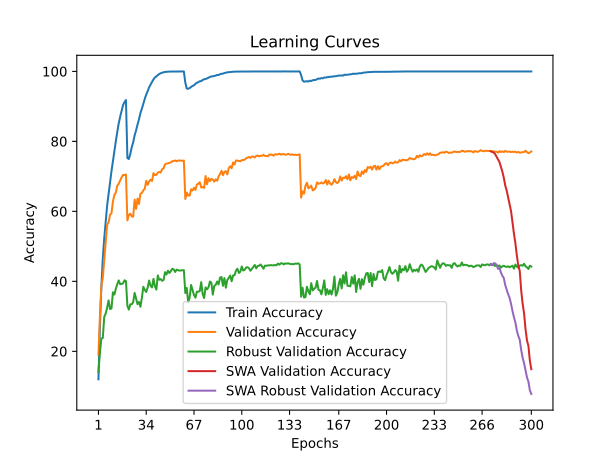

Source data for this figure (header and first rows):
train_accuracy; train_loss; valid_accuracy; valid_loss; valid_accuracy_robust; valid_accuracy_swa; valid_accuracy_robust_swa
11,9980; 3,9714; 18,9800; 3,6541; 14,1310; 18,9800; 14,1310
27,1020; 3,2471; 29,8100; 3,2620; 19,4345; 29,8100; 19,4345
38,3020; 2,8043; 38,6600; 2,8572; 23,6621; 38,6600; 23,6621
46,4880; 2,5187; 40,9600; 2,7220; 23,8138; 40,9600; 23,8138
52,2800; 2,3254; 46,1400; 2,6041; 29,8483; 46,1400; 29,8483
56,9160; 2,1756; 50,9500; 2,4886; 30,8000; 50,9500; 30,8000
61,6420; 2,0414; 56,1600; 2,2587; 32,4897; 56,1600; 32,4897
65,0220; 1,9348; 56,8900; 2,2652; 34,5517; 56,8900; 34,5517
68,3900; 1,8365; 59,0500; 2,1908; 32,0759; 59,0500; 32,0759
71,4720; 1,7444; 59,4300; 2,1876; 32,2759; 59,4300; 32,2759
74,3920; 1,6597; 62,8000; 2,0868; 36,8621; 62,8000; 36,8621
77,3980; 1,5814; 64,6800; 2,0074; 36,2414; 64,6800; 36,2414
80,0040; 1,5086; 65,3700; 1,9661; 37,8690; 65,3700; 37,8690
82,6980; 1,4414; 67,3200; 1,8944; 39,1862; 67,3200; 39,1862
85,1100; 1,3810; 67,9000; 1,8933; 40,2621; 67,9000; 40,2621
87,0540; 1,3301; 68,8000; 1,8735; 39,1931; 68,8000; 39,1931
88,7940; 1,2861; 69,7300; 1,8402; 39,2690; 69,7300; 39,2690
90,3780; 1,2533; 70,4000; 1,8247; 39,4138; 70,4000; 39,4138
91,2220; 1,2318; 70,3900; 1,8195; 40,2966; 70,3900; 40,2966
91,8080; 1,2189; 70,5300; 1,8121; 40,0897; 70,5300; 40,0897
75,2320; 1,6303; 57,4200; 2,2749; 32,9931; 57,4200; 32,9931
74,9500; 1,6299; 58,9900; 2,2355; 31,9241; 58,9900; 31,9241
76,3980; 1,5857; 59,3200; 2,2138; 33,4345; 59,3200; 33,4345
78,3200; 1,5376; 58,5400; 2,2877; 33,4414; 58,5400; 33,4414
79,7260; 1,4951; 58,5200; 2,3341; 34,0759; 58,5200; 34,0759
81,7060; 1,4471; 63,3400; 2,1084; 36,6897; 63,3400; 36,6897
83,1440; 1,4042; 60,7100; 2,2065; 35,0207; 60,7100; 35,0207
84,8140; 1,3596; 63,6400; 2,0688; 33,4759; 63,6400; 33,4759
86,2780; 1,3206; 62,1200; 2,2271; 34,1172; 62,1200; 34,1172
88,0620; 1,2802; 65,0300; 2,0924; 32,7310; 65,0300; 32,7310
89,3320; 1,2438; 65,2500; 2,0161; 35,2897; 65,2500; 35,2897
90,8060; 1,2047; 66,0000; 2,0194; 38,4483; 66,0000; 38,4483
92,1540; 1,1730; 66,4800; 2,0377; 37,5586; 66,4800; 37,5586
93,3800; 1,1399; 68,7000; 1,9483; 36,9517; 68,7000; 36,9517
94,3300; 1,1110; 67,5700; 1,9452; 38,2414; 67,5700; 38,2414
95,4480; 1,0816; 68,5600; 1,9381; 40,2345; 68,5600; 40,2345
96,2500; 1,0551; 69,0400; 1,8842; 38,7448; 69,0400; 38,7448
96,9740; 1,0318; 68,6900; 1,9271; 38,2552; 68,6900; 38,2552
97,7020; 1,0085; 70,9200; 1,8519; 40,7103; 70,9200; 40,7103
98,2500; 0,9871; 70,3700; 1,8675; 38,5931; 70,3700; 38,5931
98,5940; 0,9714; 70,4100; 1,8485; 37,6552; 70,4100; 37,6552
98,9180; 0,9538; 71,0400; 1,8572; 41,6897; 71,0400; 41,6897
99,2520; 0,9373; 71,2800; 1,8145; 40,4483; 71,2800; 40,4483
99,4640; 0,9230; 71,0900; 1,8212; 40,6483; 71,0900; 40,6483
99,6240; 0,9091; 72,0800; 1,7886; 40,1448; 72,0800; 40,1448
99,7480; 0,8964; 72,2900; 1,7818; 40,4000; 72,2900; 40,4000
99,8480; 0,8833; 73,4400; 1,7457; 42,6276; 73,4400; 42,6276
99,8880; 0,8742; 73,6200; 1,7417; 41,9586; 73,6200; 41,9586
99,9120; 0,8668; 73,7500; 1,7283; 43,0414; 73,7500; 43,0414
99,9400; 0,8604; 73,8700; 1,7261; 42,3793; 73,8700; 42,3793
99,9520; 0,8551; 73,9600; 1,7179; 42,9172; 73,9600; 42,9172
99,9400; 0,8510; 74,3400; 1,7129; 43,5931; 74,3400; 43,5931
99,9600; 0,8478; 74,3800; 1,7107; 43,4069; 74,3800; 43,4069
99,9600; 0,8454; 74,5400; 1,7150; 42,6759; 74,5400; 42,6759
99,9620; 0,8434; 74,3100; 1,7146; 43,3379; 74,3100; 43,3379
99,9640; 0,8419; 74,5300; 1,7155; 43,2000; 74,5300; 43,2000
99,9700; 0,8407; 74,5200; 1,7159; 43,0483; 74,5200; 43,0483
99,9700; 0,8401; 74,5000; 1,7162; 43,1379; 74,5000; 43,1379
99,9740; 0,8393; 74,4500; 1,7196; 43,1655; 74,4500; 43,1655
99,9760; 0,8392; 74,5100; 1,7148; 43,1862; 74,5100; 43,1862
... 240 more rows
